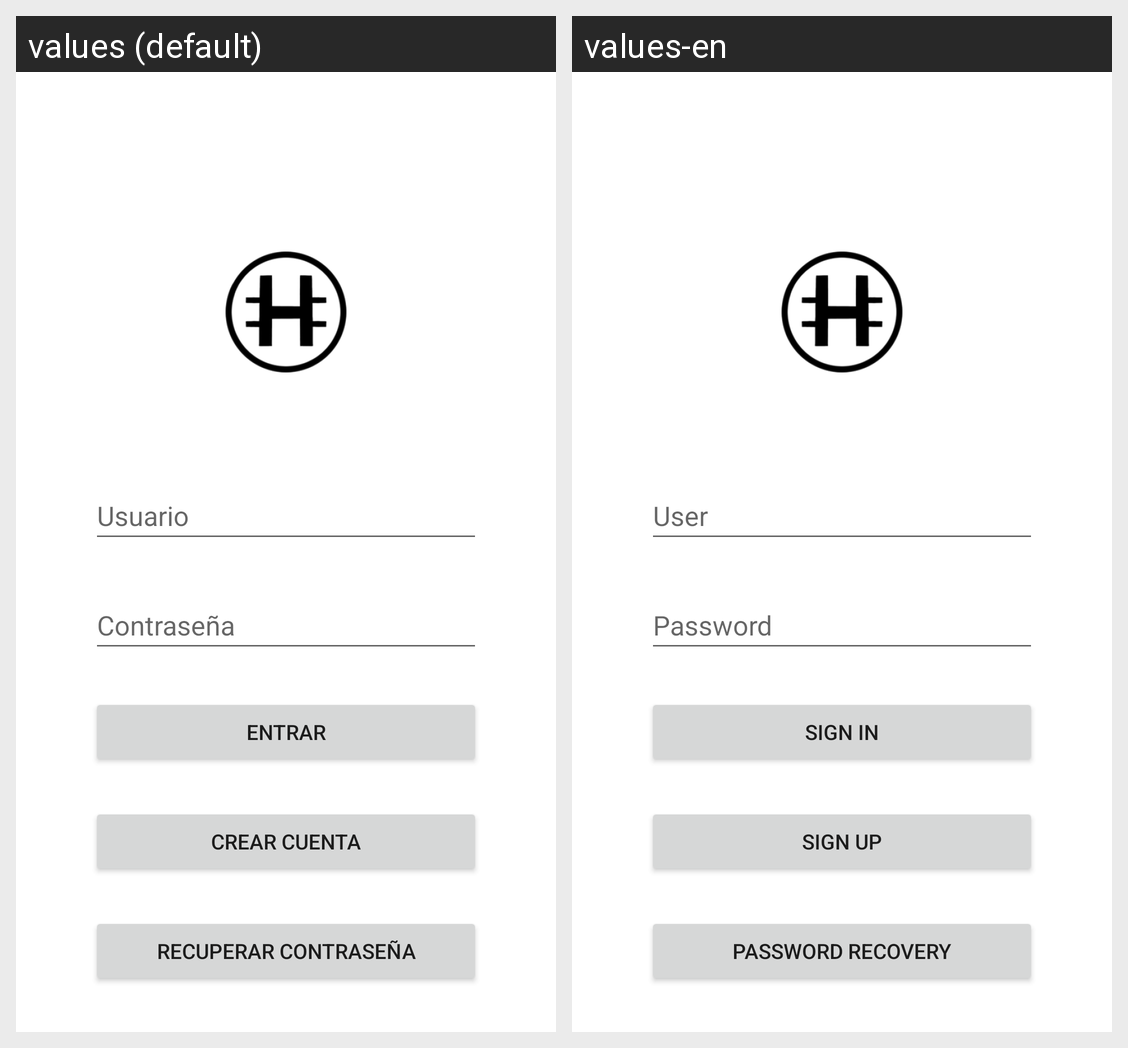

Translations of the strings shown on this Android screen, per locale in the grid:
Android screen res/layout/activity_login.xml rendered under 2 locales, left to right: values (default), values-en. Device: Nexus 5 (rendered at 1080×1920; each locale shown at half size, 540×960, under a caption strip naming it); theme Theme.EasyHodling.
Strings drawn on this screen, with the default value and each locale's value (text and hints the layout hard-codes, and strings that could not be matched under every locale, appear in the picture but are not listed):

user
  values: Usuario
  values-en: User

password
  values: Contraseña
  values-en: Password

signin_bt
  values: Entrar
  values-en: Sign in

signup_bt
  values: Crear cuenta
  values-en: Sign up

forgotpswd
  values: Recuperar contraseña
  values-en: Password recovery
